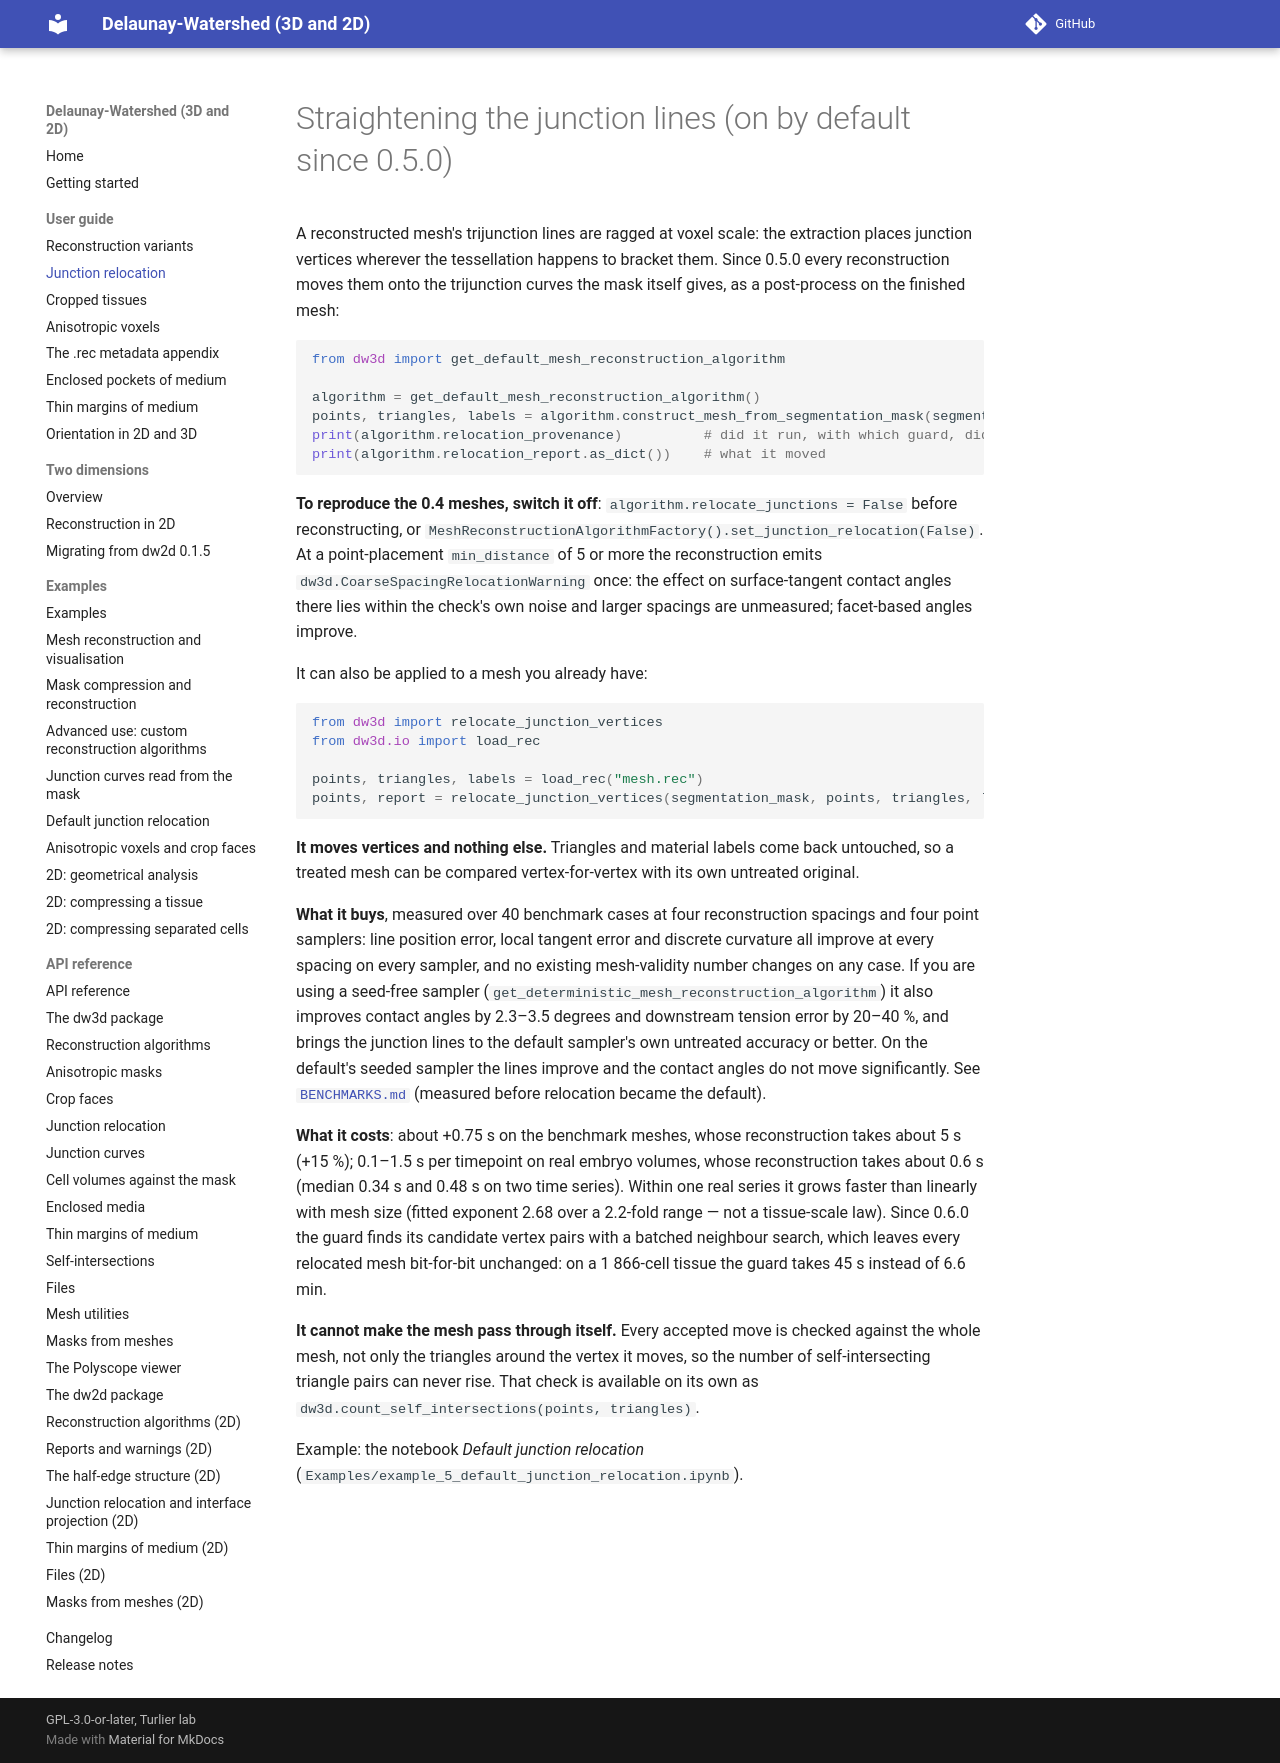

repository: VirtualEmbryo/delaunay-watershed · page: user-guide/junction-relocation/index.html · generator: mkdocs

# Straightening the junction lines (on by default since 0.5.0)

A reconstructed mesh's trijunction lines are ragged at voxel scale: the extraction places junction vertices wherever the tessellation happens to bracket them. Since 0.5.0 every reconstruction moves them onto the trijunction curves the mask itself gives, as a post-process on the finished mesh:

```py
from dw3d import get_default_mesh_reconstruction_algorithm

algorithm = get_default_mesh_reconstruction_algorithm()
points, triangles, labels = algorithm.construct_mesh_from_segmentation_mask(segmentation_mask)
print(algorithm.relocation_provenance)          # did it run, with which guard, did it warn
print(algorithm.relocation_report.as_dict())    # what it moved
```

**To reproduce the 0.4 meshes, switch it off**: `algorithm.relocate_junctions = False` before reconstructing, or `MeshReconstructionAlgorithmFactory().set_junction_relocation(False)`. At a point-placement `min_distance` of 5 or more the reconstruction emits `dw3d.CoarseSpacingRelocationWarning` once: the effect on surface-tangent contact angles there lies within the check's own noise and larger spacings are unmeasured; facet-based angles improve.

It can also be applied to a mesh you already have:

```py
from dw3d import relocate_junction_vertices
from dw3d.io import load_rec

points, triangles, labels = load_rec("mesh.rec")
points, report = relocate_junction_vertices(segmentation_mask, points, triangles, labels)
```

**It moves vertices and nothing else.** Triangles and material labels come back untouched, so a treated mesh can be compared vertex-for-vertex with its own untreated original.

**What it buys**, measured over 40 benchmark cases at four reconstruction spacings and four point samplers: line position error, local tangent error and discrete curvature all improve at every spacing on every sampler, and no existing mesh-validity number changes on any case. If you are using a seed-free sampler (`get_deterministic_mesh_reconstruction_algorithm`) it also improves contact angles by 2.3–3.5 degrees and downstream tension error by 20–40 %, and brings the junction lines to the default sampler's own untreated accuracy or better. On the default's seeded sampler the lines improve and the contact angles do not move significantly. See [`BENCHMARKS.md`](https://github.com/VirtualEmbryo/delaunay-watershed/blob/v0.7.0/BENCHMARKS.md) (measured before relocation became the default).

**What it costs**: about +0.75 s on the benchmark meshes, whose reconstruction takes about 5 s (+15 %); 0.1–1.5 s per timepoint on real embryo volumes, whose reconstruction takes about 0.6 s (median 0.34 s and 0.48 s on two time series). Within one real series it grows faster than linearly with mesh size (fitted exponent 2.68 over a 2.2-fold range — not a tissue-scale law). Since 0.6.0 the guard finds its candidate vertex pairs with a batched neighbour search, which leaves every relocated mesh bit-for-bit unchanged: on a 1 866-cell tissue the guard takes 45 s instead of 6.6 min.

**It cannot make the mesh pass through itself.** Every accepted move is checked against the whole mesh, not only the triangles around the vertex it moves, so the number of self-intersecting triangle pairs can never rise. That check is available on its own as `dw3d.count_self_intersections(points, triangles)`.

Example: the notebook *Default junction relocation* (`Examples/example_5_default_junction_relocation.ipynb`).
